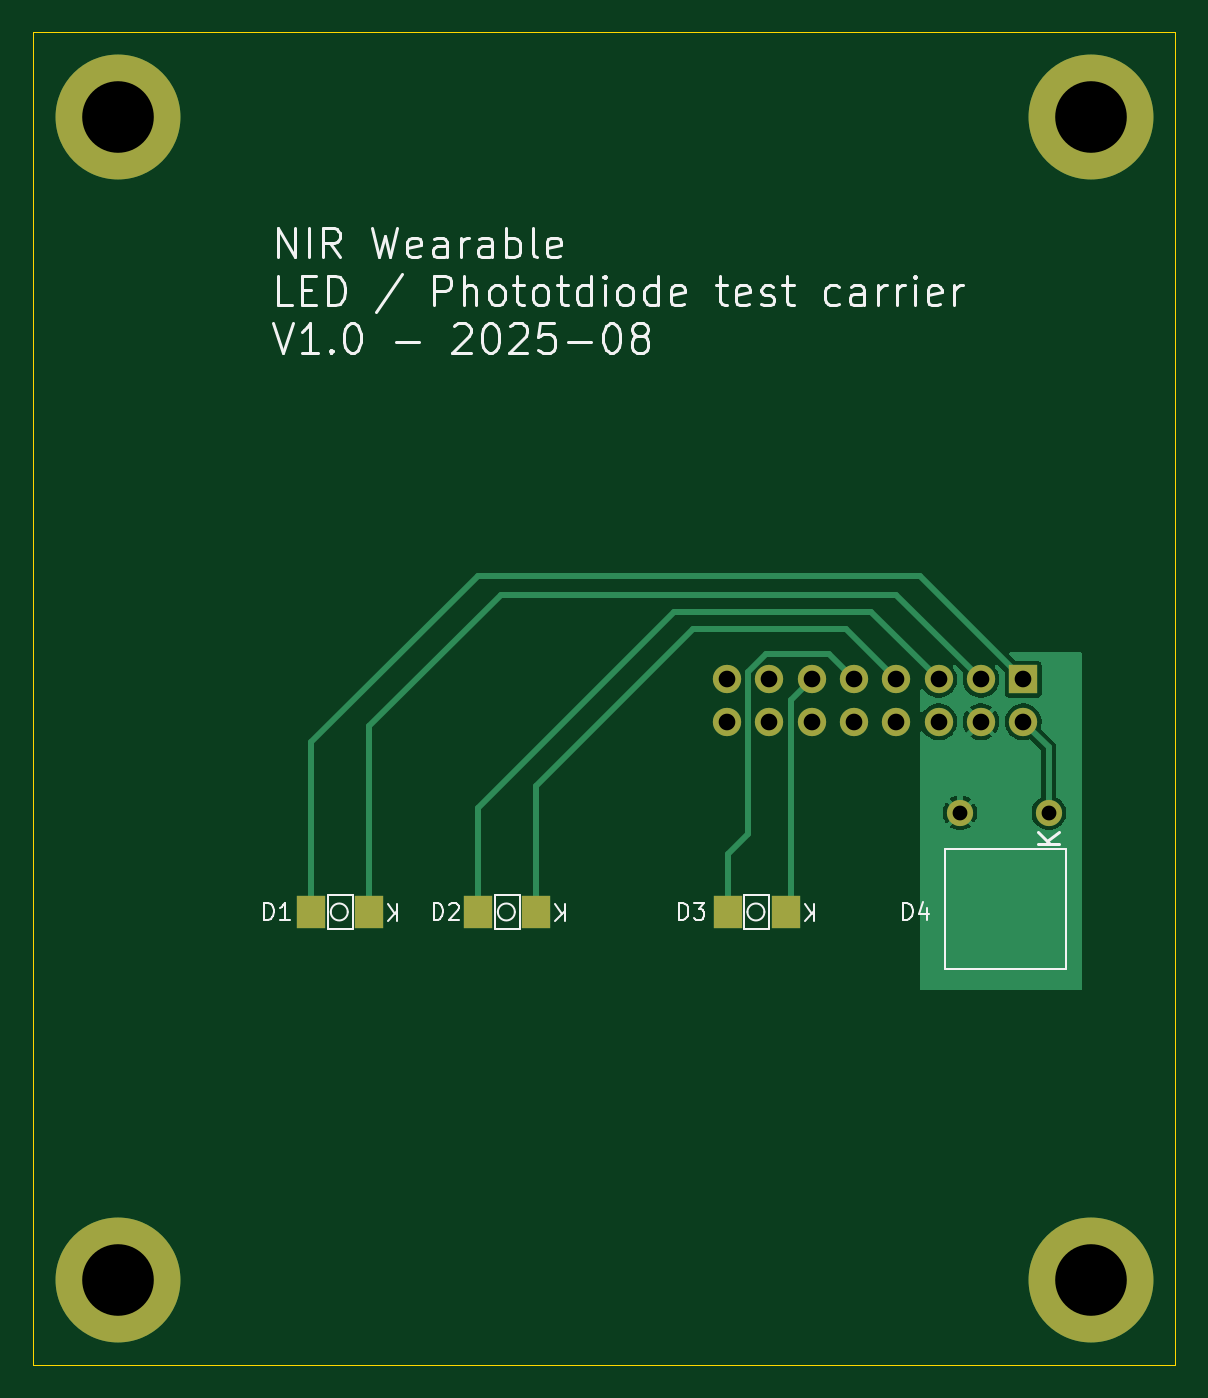
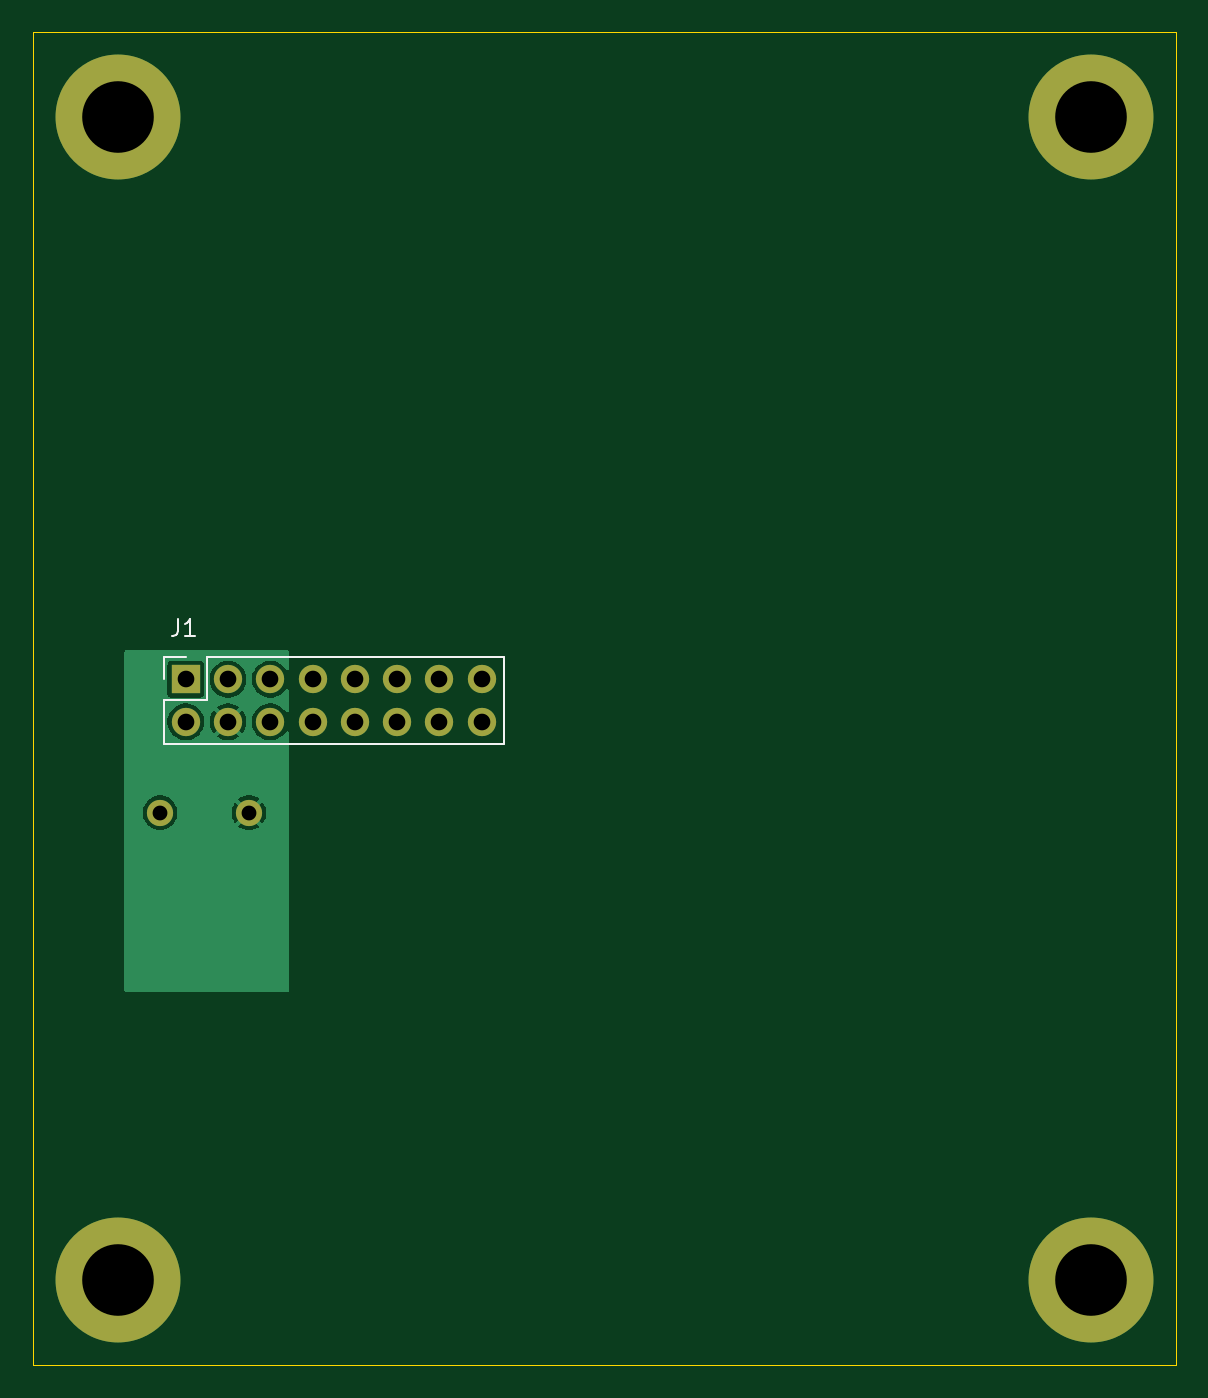
Circuit board: 9 layer files. Board 68.6 x 80.0 mm.
- bottom_copper: optical-carrier-B_Cu.gbr (14630 bytes)
- bottom_mask: optical-carrier-B_Mask.gbr (1268 bytes)
- bottom_silk: optical-carrier-B_Silkscreen.gbr (1468 bytes)
- outline: optical-carrier-Edge_Cuts.gbr (659 bytes)
- top_copper: optical-carrier-F_Cu.gbr (15967 bytes)
- top_mask: optical-carrier-F_Mask.gbr (1518 bytes)
- top_silk: optical-carrier-F_Silkscreen.gbr (29656 bytes)
- drill: optical-carrier-NPTH.drl (313 bytes)
- drill: optical-carrier-PTH.drl (866 bytes)

=== bottom_copper: optical-carrier-B_Cu.gbr (14630 bytes, source omitted) ===
=== bottom_mask: optical-carrier-B_Mask.gbr ===
%TF.GenerationSoftware,KiCad,Pcbnew,9.0.3-9.0.3-0~ubuntu24.04.1*%
%TF.CreationDate,2025-08-25T07:49:16-04:00*%
%TF.ProjectId,optical-carrier,6f707469-6361-46c2-9d63-617272696572,rev?*%
%TF.SameCoordinates,Original*%
%TF.FileFunction,Soldermask,Bot*%
%TF.FilePolarity,Negative*%
%FSLAX46Y46*%
G04 Gerber Fmt 4.6, Leading zero omitted, Abs format (unit mm)*
G04 Created by KiCad (PCBNEW 9.0.3-9.0.3-0~ubuntu24.04.1) date 2025-08-25 07:49:16*
%MOMM*%
%LPD*%
G01*
G04 APERTURE LIST*
%ADD10C,7.500000*%
%ADD11C,1.574800*%
%ADD12R,1.700000X1.700000*%
%ADD13C,1.700000*%
G04 APERTURE END LIST*
D10*
%TO.C,H4*%
X233676000Y-130817000D03*
%TD*%
%TO.C,H1*%
X175256000Y-60967000D03*
%TD*%
%TO.C,H3*%
X175256000Y-130817000D03*
%TD*%
%TO.C,H2*%
X233676000Y-60967000D03*
%TD*%
D11*
%TO.C,D4*%
X231154500Y-102757500D03*
X225820500Y-102757500D03*
%TD*%
D12*
%TO.C,J1*%
X229616000Y-94742000D03*
D13*
X229616000Y-97282000D03*
X227076000Y-94742000D03*
X227076000Y-97282000D03*
X224536000Y-94742000D03*
X224536000Y-97282000D03*
X221996000Y-94742000D03*
X221996000Y-97282000D03*
X219456000Y-94742000D03*
X219456000Y-97282000D03*
X216916000Y-94742000D03*
X216916000Y-97282000D03*
X214376000Y-94742000D03*
X214376000Y-97282000D03*
X211836000Y-94742000D03*
X211836000Y-97282000D03*
%TD*%
M02*

=== bottom_silk: optical-carrier-B_Silkscreen.gbr ===
%TF.GenerationSoftware,KiCad,Pcbnew,9.0.3-9.0.3-0~ubuntu24.04.1*%
%TF.CreationDate,2025-08-25T07:49:16-04:00*%
%TF.ProjectId,optical-carrier,6f707469-6361-46c2-9d63-617272696572,rev?*%
%TF.SameCoordinates,Original*%
%TF.FileFunction,Legend,Bot*%
%TF.FilePolarity,Positive*%
%FSLAX46Y46*%
G04 Gerber Fmt 4.6, Leading zero omitted, Abs format (unit mm)*
G04 Created by KiCad (PCBNEW 9.0.3-9.0.3-0~ubuntu24.04.1) date 2025-08-25 07:49:16*
%MOMM*%
%LPD*%
G01*
G04 APERTURE LIST*
%ADD10C,0.150000*%
%ADD11C,0.120000*%
G04 APERTURE END LIST*
D10*
X230076333Y-91148819D02*
X230076333Y-91863104D01*
X230076333Y-91863104D02*
X230123952Y-92005961D01*
X230123952Y-92005961D02*
X230219190Y-92101200D01*
X230219190Y-92101200D02*
X230362047Y-92148819D01*
X230362047Y-92148819D02*
X230457285Y-92148819D01*
X229076333Y-92148819D02*
X229647761Y-92148819D01*
X229362047Y-92148819D02*
X229362047Y-91148819D01*
X229362047Y-91148819D02*
X229457285Y-91291676D01*
X229457285Y-91291676D02*
X229552523Y-91386914D01*
X229552523Y-91386914D02*
X229647761Y-91434533D01*
D11*
%TO.C,J1*%
X210506000Y-98612000D02*
X210506000Y-93412000D01*
X228346000Y-93412000D02*
X210506000Y-93412000D01*
X228346000Y-96012000D02*
X228346000Y-93412000D01*
X230946000Y-93412000D02*
X229616000Y-93412000D01*
X230946000Y-94742000D02*
X230946000Y-93412000D01*
X230946000Y-96012000D02*
X228346000Y-96012000D01*
X230946000Y-98612000D02*
X210506000Y-98612000D01*
X230946000Y-98612000D02*
X230946000Y-96012000D01*
%TD*%
M02*

=== outline: optical-carrier-Edge_Cuts.gbr ===
%TF.GenerationSoftware,KiCad,Pcbnew,9.0.3-9.0.3-0~ubuntu24.04.1*%
%TF.CreationDate,2025-08-25T07:49:17-04:00*%
%TF.ProjectId,optical-carrier,6f707469-6361-46c2-9d63-617272696572,rev?*%
%TF.SameCoordinates,Original*%
%TF.FileFunction,Profile,NP*%
%FSLAX46Y46*%
G04 Gerber Fmt 4.6, Leading zero omitted, Abs format (unit mm)*
G04 Created by KiCad (PCBNEW 9.0.3-9.0.3-0~ubuntu24.04.1) date 2025-08-25 07:49:17*
%MOMM*%
%LPD*%
G01*
G04 APERTURE LIST*
%TA.AperFunction,Profile*%
%ADD10C,0.050000*%
%TD*%
G04 APERTURE END LIST*
D10*
X170176000Y-55887000D02*
X238756000Y-55887000D01*
X238756000Y-135897000D01*
X170176000Y-135897000D01*
X170176000Y-55887000D01*
M02*

=== top_copper: optical-carrier-F_Cu.gbr (15967 bytes, source omitted) ===
=== top_mask: optical-carrier-F_Mask.gbr ===
%TF.GenerationSoftware,KiCad,Pcbnew,9.0.3-9.0.3-0~ubuntu24.04.1*%
%TF.CreationDate,2025-08-25T07:49:16-04:00*%
%TF.ProjectId,optical-carrier,6f707469-6361-46c2-9d63-617272696572,rev?*%
%TF.SameCoordinates,Original*%
%TF.FileFunction,Soldermask,Top*%
%TF.FilePolarity,Negative*%
%FSLAX46Y46*%
G04 Gerber Fmt 4.6, Leading zero omitted, Abs format (unit mm)*
G04 Created by KiCad (PCBNEW 9.0.3-9.0.3-0~ubuntu24.04.1) date 2025-08-25 07:49:16*
%MOMM*%
%LPD*%
G01*
G04 APERTURE LIST*
%ADD10R,1.700000X2.000000*%
%ADD11C,7.500000*%
%ADD12C,1.574800*%
%ADD13R,1.700000X1.700000*%
%ADD14C,1.700000*%
G04 APERTURE END LIST*
D10*
%TO.C,D3*%
X215364000Y-108712000D03*
X211864000Y-108712000D03*
%TD*%
%TO.C,D2*%
X200378000Y-108712000D03*
X196878000Y-108712000D03*
%TD*%
D11*
%TO.C,H4*%
X233676000Y-130817000D03*
%TD*%
%TO.C,H1*%
X175256000Y-60967000D03*
%TD*%
%TO.C,H3*%
X175256000Y-130817000D03*
%TD*%
D10*
%TO.C,D1*%
X190345000Y-108712000D03*
X186845000Y-108712000D03*
%TD*%
D11*
%TO.C,H2*%
X233676000Y-60967000D03*
%TD*%
D12*
%TO.C,D4*%
X231154500Y-102757500D03*
X225820500Y-102757500D03*
%TD*%
D13*
%TO.C,J1*%
X229616000Y-94742000D03*
D14*
X229616000Y-97282000D03*
X227076000Y-94742000D03*
X227076000Y-97282000D03*
X224536000Y-94742000D03*
X224536000Y-97282000D03*
X221996000Y-94742000D03*
X221996000Y-97282000D03*
X219456000Y-94742000D03*
X219456000Y-97282000D03*
X216916000Y-94742000D03*
X216916000Y-97282000D03*
X214376000Y-94742000D03*
X214376000Y-97282000D03*
X211836000Y-94742000D03*
X211836000Y-97282000D03*
%TD*%
M02*

=== top_silk: optical-carrier-F_Silkscreen.gbr (29656 bytes, source omitted) ===
=== drill: optical-carrier-NPTH.drl ===
M48
; DRILL file {KiCad 9.0.3-9.0.3-0~ubuntu24.04.1} date 2025-08-25T07:49:14-0400
; FORMAT={-:-/ absolute / metric / decimal}
; #@! TF.CreationDate,2025-08-25T07:49:14-04:00
; #@! TF.GenerationSoftware,Kicad,Pcbnew,9.0.3-9.0.3-0~ubuntu24.04.1
; #@! TF.FileFunction,NonPlated,1,2,NPTH
FMAT,2
METRIC
%
G90
G05
M30

=== drill: optical-carrier-PTH.drl ===
M48
; DRILL file {KiCad 9.0.3-9.0.3-0~ubuntu24.04.1} date 2025-08-25T07:49:14-0400
; FORMAT={-:-/ absolute / metric / decimal}
; #@! TF.CreationDate,2025-08-25T07:49:14-04:00
; #@! TF.GenerationSoftware,Kicad,Pcbnew,9.0.3-9.0.3-0~ubuntu24.04.1
; #@! TF.FileFunction,Plated,1,2,PTH
FMAT,2
METRIC
; #@! TA.AperFunction,Plated,PTH,ComponentDrill
T1C0.889
; #@! TA.AperFunction,Plated,PTH,ComponentDrill
T2C1.000
; #@! TA.AperFunction,Plated,PTH,ComponentDrill
T3C4.300
%
G90
G05
T1
X225.82Y-102.757
X231.154Y-102.757
T2
X211.836Y-94.742
X211.836Y-97.282
X214.376Y-94.742
X214.376Y-97.282
X216.916Y-94.742
X216.916Y-97.282
X219.456Y-94.742
X219.456Y-97.282
X221.996Y-94.742
X221.996Y-97.282
X224.536Y-94.742
X224.536Y-97.282
X227.076Y-94.742
X227.076Y-97.282
X229.616Y-94.742
X229.616Y-97.282
T3
X175.256Y-60.967
X175.256Y-130.817
X233.676Y-60.967
X233.676Y-130.817
M30

